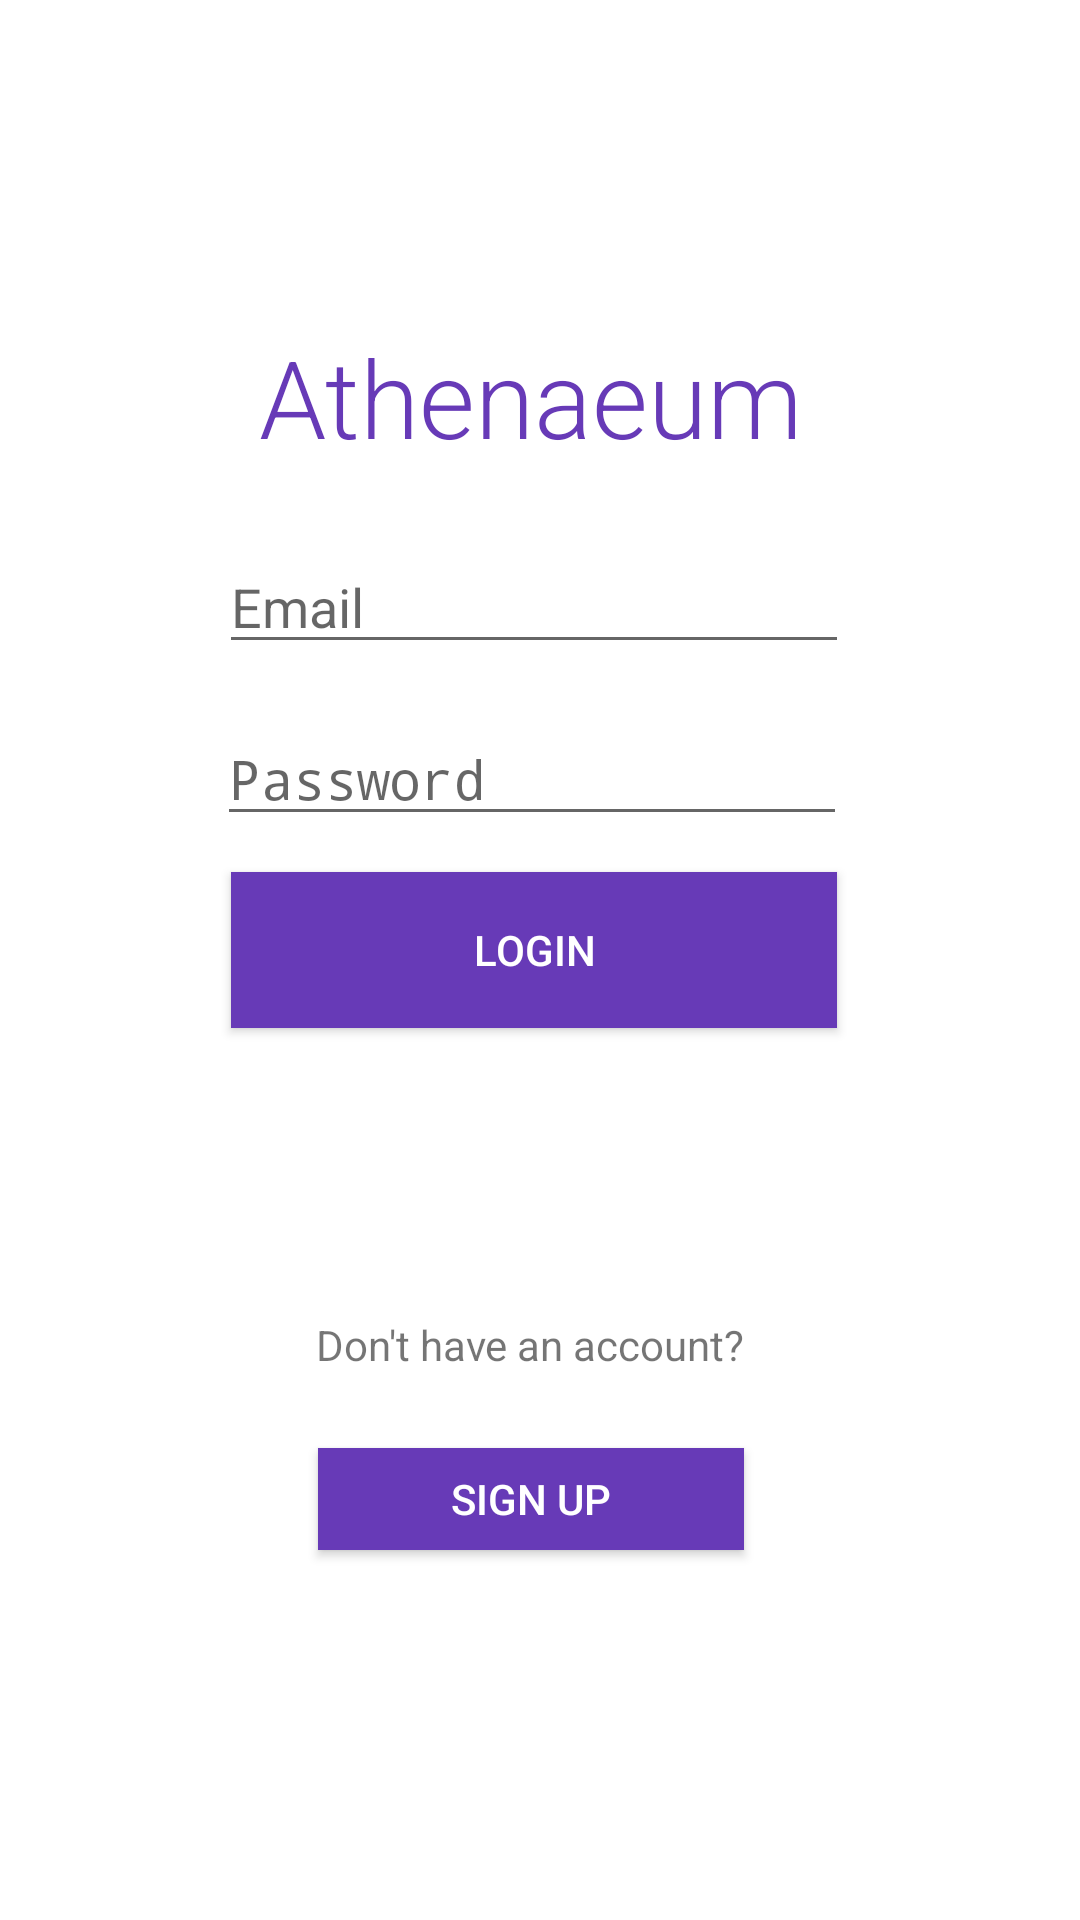

This screen was rendered from an Android layout file. Write that file and the resources it references.
<!-- AndroidManifest.xml: application theme AppTheme -->
<!-- res/layout/activity_login.xml -->
<?xml version="1.0" encoding="utf-8"?>
<androidx.constraintlayout.widget.ConstraintLayout xmlns:android="http://schemas.android.com/apk/res/android"
    xmlns:app="http://schemas.android.com/apk/res-auto"
    xmlns:tools="http://schemas.android.com/tools"
    android:layout_width="match_parent"
    android:layout_height="match_parent"
    android:background="#FFFFFF"
    tools:context=".LoginActivity">

    <EditText
        android:id="@+id/loginPassword"
        android:layout_width="wrap_content"
        android:layout_height="wrap_content"
        android:layout_marginTop="16dp"
        android:ems="10"
        android:hint="Password"
        android:inputType="textPassword"
        app:layout_constraintEnd_toEndOf="parent"
        app:layout_constraintHorizontal_bias="0.482"
        app:layout_constraintStart_toStartOf="parent"
        app:layout_constraintTop_toBottomOf="@+id/loginEmail" />

    <TextView
        android:id="@+id/noAccountTextView"
        android:layout_width="wrap_content"
        android:layout_height="wrap_content"
        android:layout_marginTop="96dp"
        android:text="Don't have an account?"
        app:layout_constraintEnd_toEndOf="parent"
        app:layout_constraintHorizontal_bias="0.486"
        app:layout_constraintStart_toStartOf="parent"
        app:layout_constraintTop_toBottomOf="@+id/buttonLogin" />

    <EditText
        android:id="@+id/loginEmail"
        android:layout_width="wrap_content"
        android:layout_height="wrap_content"
        android:layout_marginTop="180dp"
        android:ems="10"
        android:hint="Email"
        android:inputType="textPersonName"
        app:layout_constraintEnd_toEndOf="parent"
        app:layout_constraintHorizontal_bias="0.487"
        app:layout_constraintStart_toStartOf="parent"
        app:layout_constraintTop_toTopOf="parent" />

    <TextView
        android:id="@+id/appTitleTextview"
        android:layout_width="wrap_content"
        android:layout_height="wrap_content"
        android:layout_marginTop="108dp"
        android:fontFamily="sans-serif-light"
        android:text="Athenaeum"
        android:textColor="#673AB7"
        android:textSize="36sp"
        app:layout_constraintEnd_toEndOf="parent"
        app:layout_constraintHorizontal_bias="0.484"
        app:layout_constraintStart_toStartOf="parent"
        app:layout_constraintTop_toTopOf="parent" />

    <Button
        android:id="@+id/buttonSignup"
        android:layout_width="142dp"
        android:layout_height="34dp"
        android:layout_marginTop="204dp"
        android:background="#673AB7"
        android:text="SIGN UP"
        android:textColor="#FFFFFF"
        app:layout_constraintEnd_toEndOf="parent"
        app:layout_constraintHorizontal_bias="0.486"
        app:layout_constraintStart_toStartOf="parent"
        app:layout_constraintTop_toBottomOf="@+id/loginPassword" />

    <Button
        android:id="@+id/buttonLogin"
        android:layout_width="202dp"
        android:layout_height="52dp"
        android:layout_marginTop="12dp"
        android:background="#673AB7"
        android:text="LOGIN"
        android:textColor="#FFFFFF"
        app:layout_constraintEnd_toEndOf="parent"
        app:layout_constraintHorizontal_bias="0.488"
        app:layout_constraintStart_toStartOf="parent"
        app:layout_constraintTop_toBottomOf="@+id/loginPassword" />

</androidx.constraintlayout.widget.ConstraintLayout>
<!-- resources referenced by this layout -->
<resources>
  <style name="AppTheme" parent="Theme.AppCompat.Light.DarkActionBar">
          <item name="colorPrimary">@color/colorPrimary</item>--&gt;
          <item name="colorPrimaryDark">@color/colorPrimaryDark</item>--&gt;
          <item name="colorAccent">@color/colorAccent</item>--&gt;
      </style>
  <color name="colorPrimary">#673AB7</color>
  <color name="colorPrimaryDark">#3700B3</color>
  <color name="colorAccent">#03DAC5</color>
</resources>
